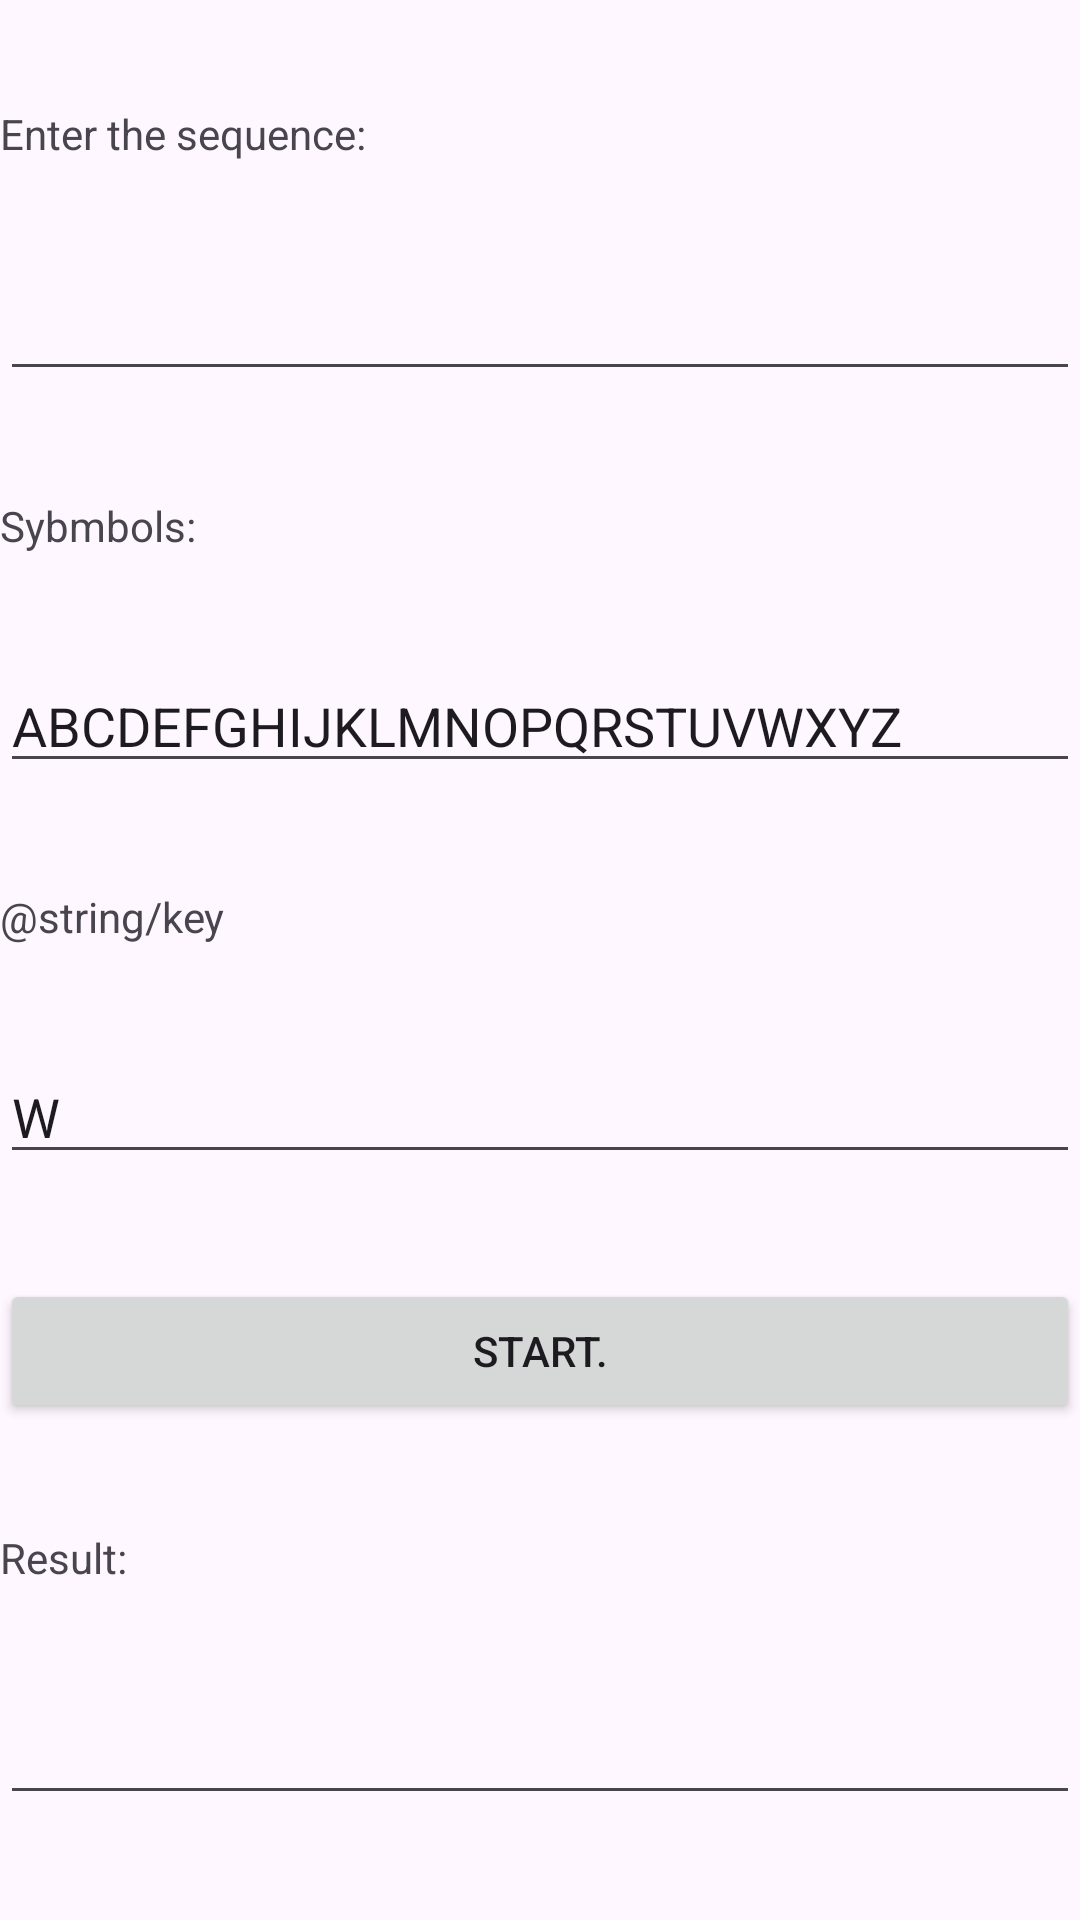

Reconstruct the res/layout file that produces this screen, plus the resources it refers to.
<!-- AndroidManifest.xml: application theme Theme.DeCipher -->
<!-- res/layout/activity_caesar_shift.xml -->
<?xml version="1.0" encoding="utf-8"?>
<androidx.constraintlayout.widget.ConstraintLayout xmlns:android="http://schemas.android.com/apk/res/android"
    xmlns:app="http://schemas.android.com/apk/res-auto"
    xmlns:tools="http://schemas.android.com/tools"
    android:layout_width="match_parent"
    android:layout_height="match_parent"
    android:fitsSystemWindows="true"
    tools:context=".CaesarShiftActivity">

    <TextView
        android:id="@+id/tvSSEnter"
        android:layout_width="match_parent"
        android:layout_height="wrap_content"
        android:text="@string/enter"
        app:layout_constraintStart_toStartOf="parent"
        app:layout_constraintEnd_toEndOf="parent"
        app:layout_constraintTop_toTopOf="parent"
        app:layout_constraintBottom_toTopOf="@+id/etSSEnter"
        />

    <EditText
        android:id="@+id/etSSEnter"
        android:layout_width="match_parent"
        android:layout_height="wrap_content"
        app:layout_constraintStart_toStartOf="parent"
        app:layout_constraintEnd_toEndOf="parent"
        app:layout_constraintTop_toBottomOf="@+id/tvSSEnter"
        app:layout_constraintBottom_toTopOf="@id/tvSSSymbols"/>

    <TextView
        android:id="@+id/tvSSSymbols"
        android:layout_width="match_parent"
        android:layout_height="wrap_content"
        android:text="@string/sybmbols"
        app:layout_constraintStart_toStartOf="parent"
        app:layout_constraintEnd_toEndOf="parent"
        app:layout_constraintTop_toBottomOf="@id/etSSEnter"
        app:layout_constraintBottom_toTopOf="@+id/etSSSymbols"/>

    <EditText
        android:id="@+id/etSSSymbols"
        android:layout_width="match_parent"
        android:layout_height="wrap_content"
        android:text="@string/alphabetEngUpper"
        app:layout_constraintStart_toStartOf="parent"
        app:layout_constraintEnd_toEndOf="parent"
        app:layout_constraintTop_toBottomOf="@+id/tvSSSymbols"
        app:layout_constraintBottom_toTopOf="@+id/tvSSShiftVal"/>

    <TextView
        android:id="@+id/tvSSShiftVal"
        android:layout_width="match_parent"
        android:layout_height="wrap_content"
        android:text="@string/key"
        app:layout_constraintStart_toStartOf="parent"
        app:layout_constraintEnd_toEndOf="parent"
        app:layout_constraintTop_toBottomOf="@+id/etSSSymbols"
        app:layout_constraintBottom_toTopOf="@+id/npSSShiftKey"/>

   <EditText
       android:id="@+id/npSSShiftKey"
       android:layout_width="match_parent"
       android:layout_height="wrap_content"
       android:text="W"
       app:layout_constraintStart_toStartOf="parent"
       app:layout_constraintEnd_toEndOf="parent"
       app:layout_constraintTop_toBottomOf="@id/tvSSShiftVal"
       app:layout_constraintBottom_toTopOf="@+id/btSSStart"
        />

    <Button
        android:id="@+id/btSSStart"
        android:layout_width="match_parent"
        android:layout_height="wrap_content"
        android:text="@string/start"
        app:layout_constraintStart_toStartOf="parent"
        app:layout_constraintEnd_toEndOf="parent"
        app:layout_constraintTop_toBottomOf="@id/npSSShiftKey"
        app:layout_constraintBottom_toTopOf="@+id/tvSSResult"/>

    <TextView
        android:id="@+id/tvSSResult"
        android:layout_width="match_parent"
        android:layout_height="wrap_content"
        android:text="@string/result"
        app:layout_constraintStart_toStartOf="parent"
        app:layout_constraintEnd_toEndOf="parent"
        app:layout_constraintTop_toBottomOf="@id/btSSStart"
        app:layout_constraintBottom_toTopOf="@id/etSSResult"/>

    <EditText
        android:id="@+id/etSSResult"
        android:layout_width="match_parent"
        android:layout_height="wrap_content"
        app:layout_constraintStart_toStartOf="parent"
        app:layout_constraintEnd_toEndOf="parent"
        app:layout_constraintTop_toBottomOf="@+id/tvSSResult"
        app:layout_constraintBottom_toBottomOf="parent"/>





</androidx.constraintlayout.widget.ConstraintLayout>
<!-- resources referenced by this layout -->
<resources>
  <string name="alphabetEngUpper">ABCDEFGHIJKLMNOPQRSTUVWXYZ</string>
  <string name="enter">Enter the sequence:</string>
  <string name="result">Result:</string>
  <string name="start">Start.</string>
  <string name="sybmbols">Sybmbols:</string>
  <style name="Theme.DeCipher" parent="Base.Theme.DeCipher" />
  <style name="Base.Theme.DeCipher" parent="Theme.Material3.DayNight.NoActionBar">
          
          
      </style>
</resources>
